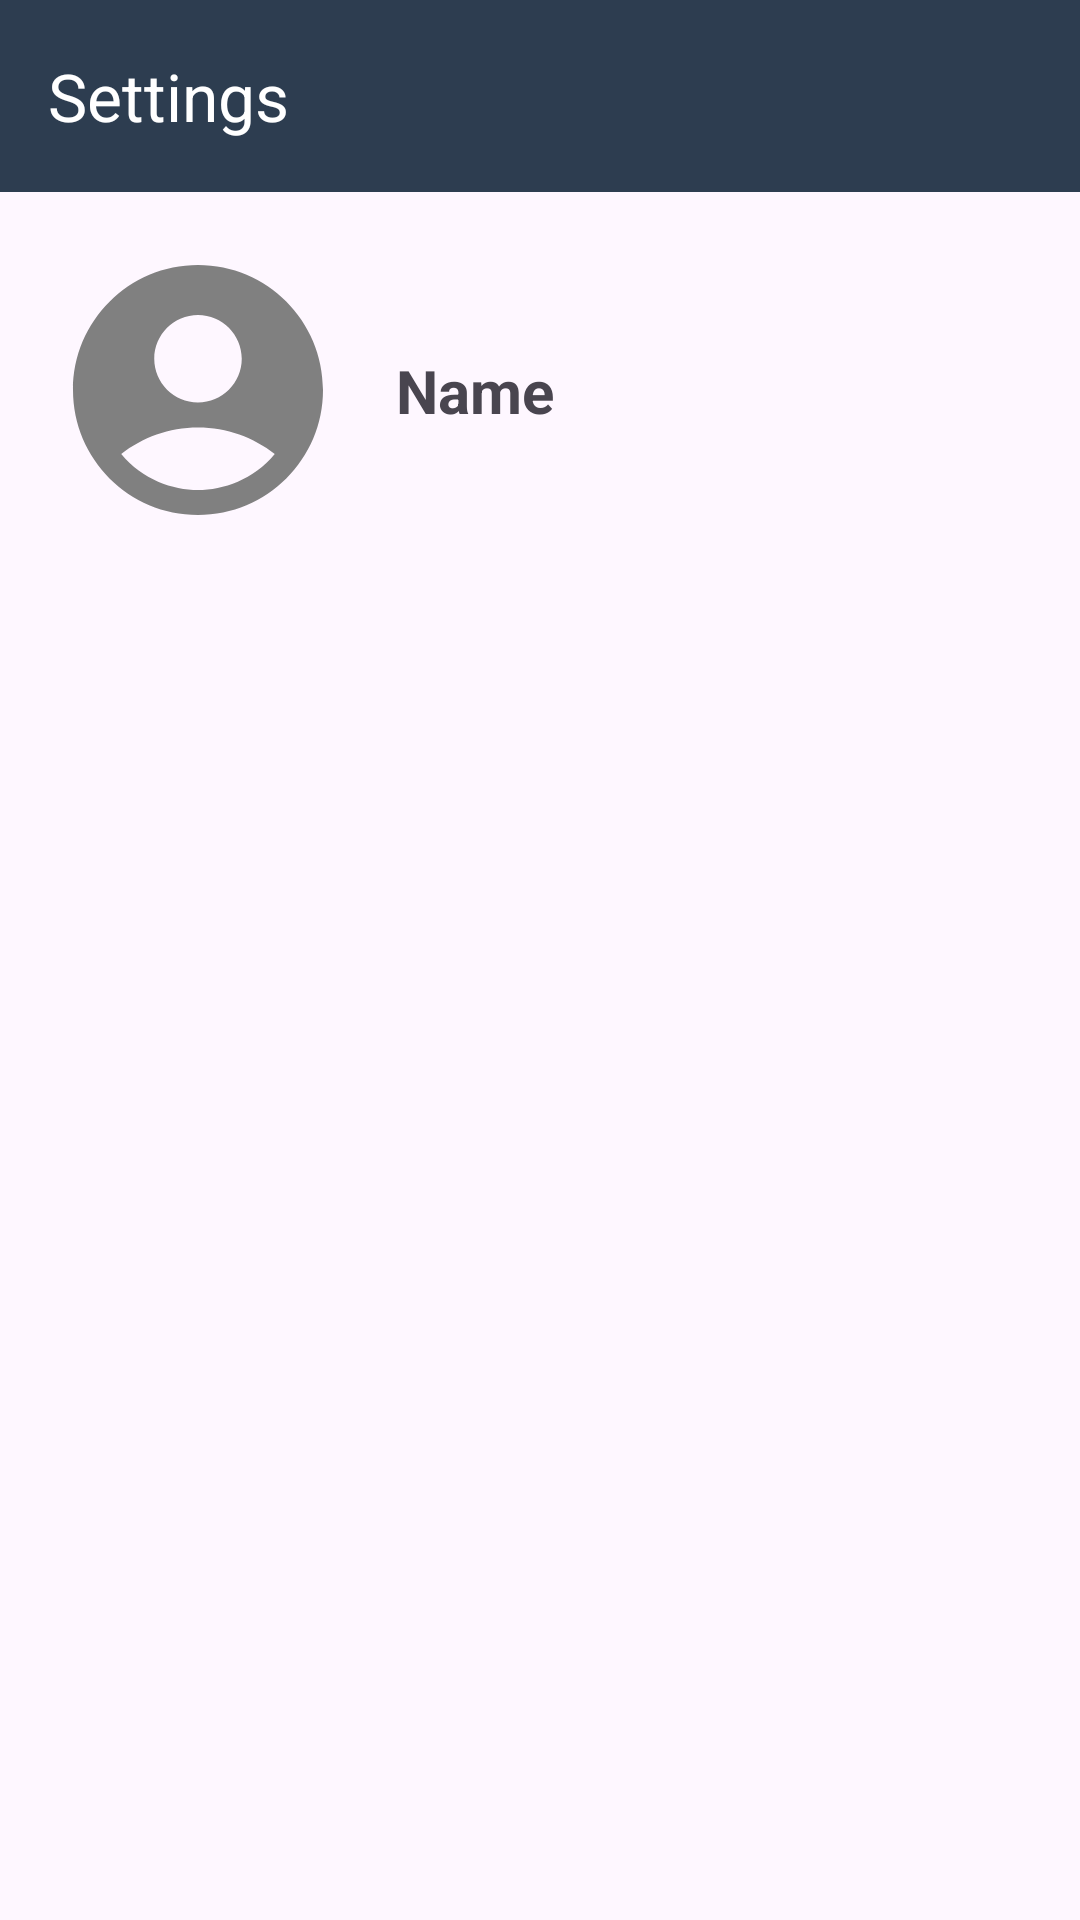

Write the Android layout XML for this screen, with the resource values it uses.
<!-- AndroidManifest.xml: application theme Theme.DicodingStory -->
<!-- res/layout/activity_settings.xml -->
<?xml version="1.0" encoding="utf-8"?>
<LinearLayout
    xmlns:android="http://schemas.android.com/apk/res/android"
    xmlns:app="http://schemas.android.com/apk/res-auto"
    xmlns:tools="http://schemas.android.com/tools"
    android:id="@+id/main"
    android:layout_width="match_parent"
    android:layout_height="match_parent"
    android:orientation="vertical"
    android:fitsSystemWindows="true"
    tools:context=".ui.settings.SettingsActivity">

    <com.google.android.material.appbar.AppBarLayout
        android:id="@+id/appBar"
        android:layout_width="match_parent"
        android:layout_height="wrap_content"
        android:backgroundTint="?attr/colorPrimary">

        <com.google.android.material.appbar.MaterialToolbar
            android:id="@+id/materialToolbar"
            android:layout_width="match_parent"
            android:layout_height="?attr/actionBarSize"
            android:backgroundTint="?attr/colorPrimary"
            app:title="@string/settings"
            app:titleTextColor="?attr/colorOnPrimary"
            app:navigationIcon="@drawable/baseline_arrow_back_24"
            app:navigationIconTint="?attr/colorOnPrimary"/>
    </com.google.android.material.appbar.AppBarLayout>

    <androidx.constraintlayout.widget.ConstraintLayout
        android:id="@+id/cl_account"
        android:layout_width="match_parent"
        android:layout_height="wrap_content"
        app:layout_constraintStart_toStartOf="parent"
        app:layout_constraintEnd_toEndOf="parent"
        app:layout_constraintTop_toTopOf="parent">

        <ImageView
            android:id="@+id/iv_account_photo"
            android:layout_width="100dp"
            android:layout_height="100dp"
            android:layout_margin="16dp"
            android:contentDescription="@string/content_desc_iv_account_photo"
            android:src="@drawable/baseline_account_circle_24"
            app:tint="@color/grey"
            app:layout_constraintStart_toStartOf="parent"
            app:layout_constraintTop_toTopOf="parent"
            app:layout_constraintBottom_toBottomOf="parent"/>

        <TextView
            android:id="@+id/tv_account_name"
            android:layout_width="wrap_content"
            android:layout_height="wrap_content"
            android:layout_margin="16dp"
            android:text="@string/name"
            android:textSize="20sp"
            android:textStyle="bold"
            app:layout_constraintStart_toEndOf="@+id/iv_account_photo"
            app:layout_constraintTop_toTopOf="parent"
            app:layout_constraintBottom_toBottomOf="parent"/>
    </androidx.constraintlayout.widget.ConstraintLayout>
    
    <FrameLayout
        android:id="@+id/settings_container"
        android:layout_width="match_parent"
        android:layout_height="match_parent"/>
</LinearLayout>
<!-- resources referenced by this layout -->
<resources>
  <color name="grey">#808080</color>
  <!-- drawable baseline_account_circle_24 (drawable) -->
  <vector xmlns:android="http://schemas.android.com/apk/res/android" android:height="24dp" android:tint="?attr/colorOnPrimary" android:viewportHeight="24" android:viewportWidth="24" android:width="24dp">
        
      <path android:fillColor="@android:color/white" android:pathData="M12,2C6.48,2 2,6.48 2,12s4.48,10 10,10s10,-4.48 10,-10S17.52,2 12,2zM12,6c1.93,0 3.5,1.57 3.5,3.5S13.93,13 12,13s-3.5,-1.57 -3.5,-3.5S10.07,6 12,6zM12,20c-2.03,0 -4.43,-0.82 -6.14,-2.88C7.55,15.8 9.68,15 12,15s4.45,0.8 6.14,2.12C16.43,19.18 14.03,20 12,20z"/>
      
  </vector>
  <string name="content_desc_iv_account_photo">Profile picture on the settings page</string>
  <string name="name">Name</string>
  <string name="settings">Settings</string>
  <style name="Theme.DicodingStory" parent="Base.Theme.DicodingStory" />
  <style name="Base.Theme.DicodingStory" parent="Theme.Material3.DayNight.NoActionBar">
          
          <item name="colorPrimary">@color/navy</item>
          <item name="colorPrimaryVariant">@color/light_navy</item>
          <item name="colorOnPrimary">@color/white</item>
  
          
          <item name="colorSecondary">@color/teal</item>
          <item name="colorSecondaryVariant">@color/light_teal</item>
          <item name="colorOnSecondary">@color/black</item>
  
          
          <item name="android:statusBarColor">?attr/colorPrimaryVariant</item>
  
          
          <item name="colorOnSurfaceVariant">@color/black</item>
      </style>
  <color name="navy">#2D3D50</color>
  <color name="light_navy">#055472</color>
  <color name="white">#FFFFFFFF</color>
  <color name="teal">#11C5C6</color>
  <color name="light_teal">#63C4AE</color>
  <color name="black">#FF000000</color>
</resources>
